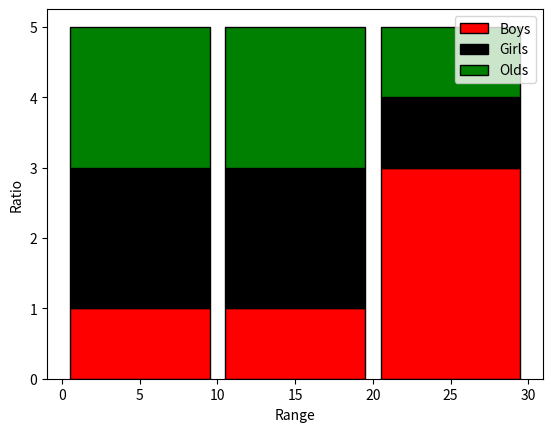

Generate this figure with matplotlib:
import matplotlib.pyplot as plt
B=[10,20,30,21,9]
G=[11,23,10,9,6]
O=[11,2,3,20,15]

plt.hist([B,G,O],bins=[0,10,20,30],rwidth=0.9,orientation='vertical',
         color=['r','k','g'],label=['Boys','Girls','Olds'],
         histtype='barstacked',edgecolor='k')
plt.xlabel('Range')
plt.ylabel('Ratio')
plt.legend()
plt.show()
